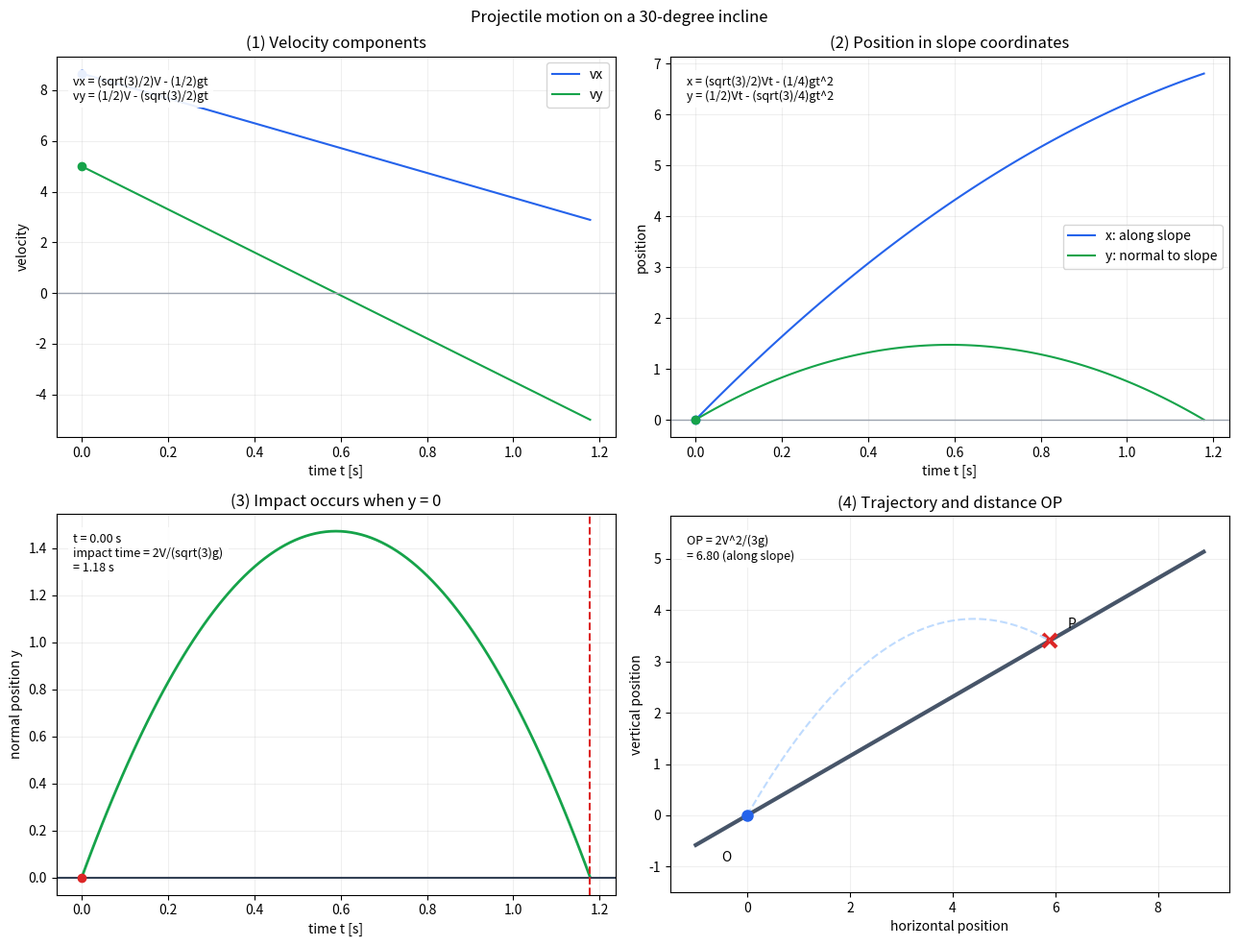

The matplotlib source for this figure:
"""斜面から投げた小球の、斜面座標での運動を可視化する。"""

from math import cos, pi, sin

import matplotlib.pyplot as plt
from matplotlib.animation import FuncAnimation


GRAVITY = 9.8
SPEED = 10.0
INCLINE_ANGLE = pi / 6
LAUNCH_ANGLE = pi / 6
IMPACT_TIME = 2 * SPEED * sin(LAUNCH_ANGLE) / (GRAVITY * cos(INCLINE_ANGLE))
RANGE_ON_SLOPE = 2 * SPEED**2 / (3 * GRAVITY)


def velocity_x(time):
    return SPEED * cos(LAUNCH_ANGLE) - GRAVITY * sin(INCLINE_ANGLE) * time


def velocity_y(time):
    return SPEED * sin(LAUNCH_ANGLE) - GRAVITY * cos(INCLINE_ANGLE) * time


def position_x(time):
    return SPEED * cos(LAUNCH_ANGLE) * time - GRAVITY * sin(INCLINE_ANGLE) * time**2 / 2


def position_y(time):
    return SPEED * sin(LAUNCH_ANGLE) * time - GRAVITY * cos(INCLINE_ANGLE) * time**2 / 2


def to_ground_coordinates(x, y):
    """斜面座標 (x, y) を水平・鉛直座標へ変換する。"""
    return (
        x * cos(INCLINE_ANGLE) - y * sin(INCLINE_ANGLE),
        x * sin(INCLINE_ANGLE) + y * cos(INCLINE_ANGLE),
    )


def main(interval_ms=80):
    frame_count = 100
    times = [IMPACT_TIME * index / frame_count for index in range(frame_count + 1)]
    vx_values = [velocity_x(time) for time in times]
    vy_values = [velocity_y(time) for time in times]
    x_values = [position_x(time) for time in times]
    y_values = [position_y(time) for time in times]
    ground_path = [to_ground_coordinates(x, y) for x, y in zip(x_values, y_values)]
    impact_ground = to_ground_coordinates(RANGE_ON_SLOPE, 0)

    figure, axes = plt.subplots(2, 2, figsize=(13, 10))
    figure.suptitle("Projectile motion on a 30-degree incline")
    velocity_axis, position_axis, impact_axis, scene_axis = axes.flat

    # (1) 速度成分
    velocity_axis.plot(times, vx_values, color="#2563eb", label="vx")
    velocity_axis.plot(times, vy_values, color="#16a34a", label="vy")
    velocity_axis.axhline(0, color="#9ca3af", linewidth=1)
    velocity_axis.set_title("(1) Velocity components")
    velocity_axis.set_xlabel("time t [s]")
    velocity_axis.set_ylabel("velocity")
    velocity_axis.grid(alpha=0.2)
    velocity_axis.legend()
    vx_point, = velocity_axis.plot([], [], marker="o", color="#2563eb")
    vy_point, = velocity_axis.plot([], [], marker="o", color="#16a34a")
    velocity_info = velocity_axis.text(
        0.03,
        0.95,
        "",
        transform=velocity_axis.transAxes,
        va="top",
        fontsize=9,
        bbox={"facecolor": "white", "edgecolor": "none", "alpha": 0.9},
    )

    # (2) 斜面座標での位置
    position_axis.plot(times, x_values, color="#2563eb", label="x: along slope")
    position_axis.plot(times, y_values, color="#16a34a", label="y: normal to slope")
    position_axis.axhline(0, color="#9ca3af", linewidth=1)
    position_axis.set_title("(2) Position in slope coordinates")
    position_axis.set_xlabel("time t [s]")
    position_axis.set_ylabel("position")
    position_axis.grid(alpha=0.2)
    position_axis.legend()
    x_point, = position_axis.plot([], [], marker="o", color="#2563eb")
    y_point, = position_axis.plot([], [], marker="o", color="#16a34a")
    position_info = position_axis.text(
        0.03,
        0.95,
        "",
        transform=position_axis.transAxes,
        va="top",
        fontsize=9,
        bbox={"facecolor": "white", "edgecolor": "none", "alpha": 0.9},
    )

    # (3) y=0 となる衝突時刻
    impact_axis.plot(times, y_values, color="#16a34a", linewidth=2)
    impact_axis.axhline(0, color="#334155", linewidth=1.5)
    impact_axis.axvline(IMPACT_TIME, color="#dc2626", linestyle="--")
    impact_axis.set_title("(3) Impact occurs when y = 0")
    impact_axis.set_xlabel("time t [s]")
    impact_axis.set_ylabel("normal position y")
    impact_axis.grid(alpha=0.2)
    impact_point, = impact_axis.plot([], [], marker="o", color="#dc2626")
    impact_info = impact_axis.text(
        0.03,
        0.95,
        "",
        transform=impact_axis.transAxes,
        va="top",
        fontsize=9,
        bbox={"facecolor": "white", "edgecolor": "none", "alpha": 0.9},
    )

    # (4) 水平・鉛直方向から見た実際の軌跡
    slope_x = [-1, impact_ground[0] + 3]
    slope_y = [value * sin(INCLINE_ANGLE) / cos(INCLINE_ANGLE) for value in slope_x]
    scene_axis.plot(slope_x, slope_y, color="#475569", linewidth=3)
    scene_axis.plot(0, 0, marker="o", color="#111827")
    scene_axis.text(-0.5, -0.9, "O")
    scene_axis.plot(impact_ground[0], impact_ground[1], marker="x", color="#dc2626", markersize=10, mew=3)
    scene_axis.text(impact_ground[0] + 0.35, impact_ground[1] + 0.25, "P")
    scene_axis.plot(
        [point[0] for point in ground_path],
        [point[1] for point in ground_path],
        color="#bfdbfe",
        linestyle="--",
    )
    scene_axis.set_xlim(-1.5, impact_ground[0] + 3.5)
    scene_axis.set_ylim(-1.5, max(point[1] for point in ground_path) + 2)
    scene_axis.set_aspect("equal")
    scene_axis.set_title("(4) Trajectory and distance OP")
    scene_axis.set_xlabel("horizontal position")
    scene_axis.set_ylabel("vertical position")
    scene_axis.grid(alpha=0.2)
    ball, = scene_axis.plot([], [], marker="o", color="#2563eb", markersize=8)
    trail, = scene_axis.plot([], [], color="#2563eb", linewidth=2)
    scene_info = scene_axis.text(
        0.03,
        0.95,
        "",
        transform=scene_axis.transAxes,
        va="top",
        fontsize=9,
        bbox={"facecolor": "white", "edgecolor": "none", "alpha": 0.9},
    )

    def update(frame):
        time = times[frame]
        x = x_values[frame]
        y = y_values[frame]
        ground_x, ground_y = ground_path[frame]
        vx_point.set_data([time], [vx_values[frame]])
        vy_point.set_data([time], [vy_values[frame]])
        x_point.set_data([time], [x])
        y_point.set_data([time], [y])
        impact_point.set_data([time], [y])
        ball.set_data([ground_x], [ground_y])
        trail.set_data(
            [point[0] for point in ground_path[: frame + 1]],
            [point[1] for point in ground_path[: frame + 1]],
        )
        velocity_info.set_text(
            "vx = (sqrt(3)/2)V - (1/2)gt\n"
            "vy = (1/2)V - (sqrt(3)/2)gt"
        )
        position_info.set_text(
            "x = (sqrt(3)/2)Vt - (1/4)gt^2\n"
            "y = (1/2)Vt - (sqrt(3)/4)gt^2"
        )
        impact_info.set_text(
            f"t = {time:.2f} s\n"
            f"impact time = 2V/(sqrt(3)g)\n"
            f"= {IMPACT_TIME:.2f} s"
        )
        scene_info.set_text(
            f"OP = 2V^2/(3g)\n"
            f"= {RANGE_ON_SLOPE:.2f} (along slope)"
        )
        return (
            vx_point,
            vy_point,
            velocity_info,
            x_point,
            y_point,
            position_info,
            impact_point,
            impact_info,
            ball,
            trail,
            scene_info,
        )

    def init():
        return update(0)

    animation = FuncAnimation(
        figure,
        update,
        init_func=init,
        frames=range(frame_count + 1),
        interval=interval_ms,
        repeat=True,
        repeat_delay=1800,
        blit=True,
        cache_frame_data=False,
    )
    figure._inclined_projectile_animation = animation
    plt.tight_layout()
    plt.show()


if __name__ == "__main__":
    main()
